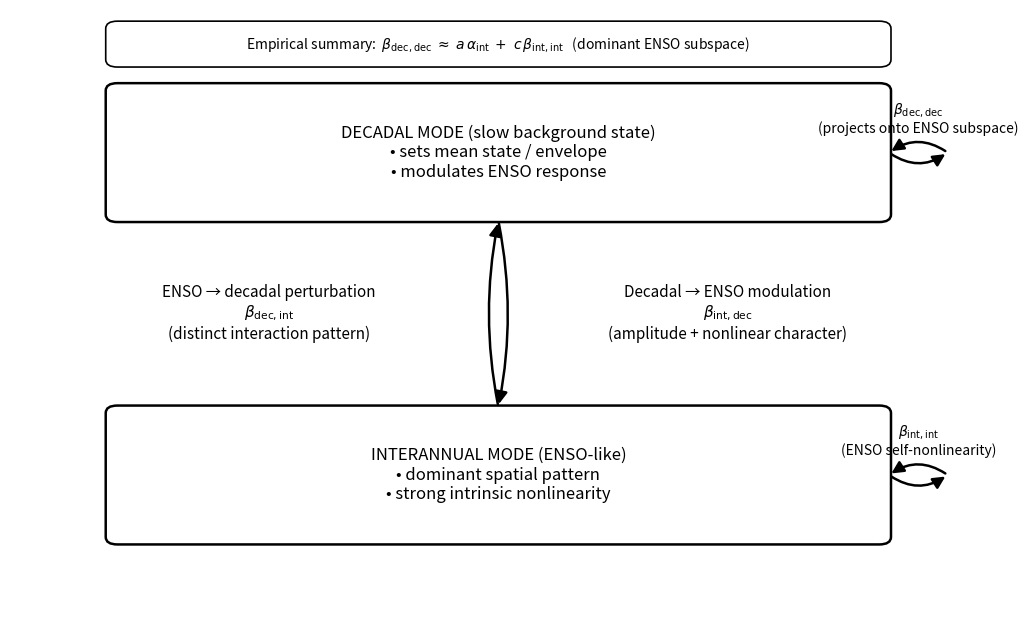

This chart was generated by the following Python code:
import matplotlib.pyplot as plt
from matplotlib.patches import FancyBboxPatch, FancyArrowPatch

def add_box(ax, xy, w, h, text, fontsize=12, fc="white", ec="black", lw=1.8, rounding=0.12):
    x, y = xy
    box = FancyBboxPatch(
        (x, y), w, h,
        boxstyle=f"round,pad=0.02,rounding_size={rounding}",
        linewidth=lw, edgecolor=ec, facecolor=fc
    )
    ax.add_patch(box)
    ax.text(x + w/2, y + h/2, text, ha="center", va="center", fontsize=fontsize)
    return box

def add_arrow(ax, p0, p1, text=None, text_offset=(0, 0), fontsize=11, color="black",
              connectionstyle="arc3,rad=0.0", arrowstyle="-|>", lw=1.8, mutation_scale=18):
    arr = FancyArrowPatch(
        p0, p1, arrowstyle=arrowstyle,
        linewidth=lw, color=color,
        mutation_scale=mutation_scale,
        connectionstyle=connectionstyle
    )
    ax.add_patch(arr)
    if text:
        mx = 0.5*(p0[0] + p1[0]) + text_offset[0]
        my = 0.5*(p0[1] + p1[1]) + text_offset[1]
        ax.text(mx, my, text, ha="center", va="center", fontsize=fontsize)
    return arr

# -----------------------------
# Build flowchart
# -----------------------------
fig, ax = plt.subplots(figsize=(10.5, 6.5))
ax.set_xlim(0, 10)
ax.set_ylim(0, 10)
ax.axis("off")

# Boxes
dec = add_box(
    ax, (1.0, 6.6), 8.0, 2.2,
    "DECADAL MODE (slow background state)\n"
    "• sets mean state / envelope\n"
    "• modulates ENSO response",
    fontsize=12
)

enso = add_box(
    ax, (1.0, 1.4), 8.0, 2.2,
    "INTERANNUAL MODE (ENSO-like)\n"
    "• dominant spatial pattern\n"
    "• strong intrinsic nonlinearity",
    fontsize=12
)

# Helper: box edge anchor points
def top_center(box):   return (box.get_x() + box.get_width()/2, box.get_y() + box.get_height())
def bot_center(box):   return (box.get_x() + box.get_width()/2, box.get_y())
def left_mid(box):     return (box.get_x(), box.get_y() + box.get_height()/2)
def right_mid(box):    return (box.get_x() + box.get_width(), box.get_y() + box.get_height()/2)

# Main coupling arrows
add_arrow(
    ax, bot_center(dec), top_center(enso),
    text="Decadal → ENSO modulation\n$\\beta_{\\mathrm{int,dec}}$\n(amplitude + nonlinear character)",
    text_offset=(2.35, 0.0),
    connectionstyle="arc3,rad=-0.10"
)
add_arrow(
    ax, top_center(enso), bot_center(dec),
    text="ENSO → decadal perturbation\n$\\beta_{\\mathrm{dec,int}}$\n(distinct interaction pattern)",
    text_offset=(-2.35, 0.0),
    connectionstyle="arc3,rad=-0.10"
)

# Self terms (side loops)
# Decadal self-state dependence
add_arrow(
    ax, right_mid(dec), (9.6, 7.7),
    text=None, connectionstyle="arc3,rad=0.35"
)
add_arrow(
    ax, (9.6, 7.7), right_mid(dec),
    text="$\\beta_{\\mathrm{dec,dec}}$\n(projects onto ENSO subspace)",
    text_offset=(0.0, 0.55),
    connectionstyle="arc3,rad=0.35",
    fontsize=10
)

# ENSO self-nonlinearity
add_arrow(
    ax, right_mid(enso), (9.6, 2.5),
    text=None, connectionstyle="arc3,rad=0.35"
)
add_arrow(
    ax, (9.6, 2.5), right_mid(enso),
    text="$\\beta_{\\mathrm{int,int}}$\n(ENSO self-nonlinearity)",
    text_offset=(0.0, 0.55),
    connectionstyle="arc3,rad=0.35",
    fontsize=10
)

# Optional: a small legend / note box summarizing your key empirical finding
note = add_box(
    ax, (1.0, 9.1), 8.0, 0.7,
    "Empirical summary:  $\\beta_{\\mathrm{dec,dec}}\\;\\approx\\; a\\,\\alpha_{\\mathrm{int}}\\; +\\; c\\,\\beta_{\\mathrm{int,int}}$   (dominant ENSO subspace)",
    fontsize=10, lw=1.2
)

plt.tight_layout()
plt.show()
